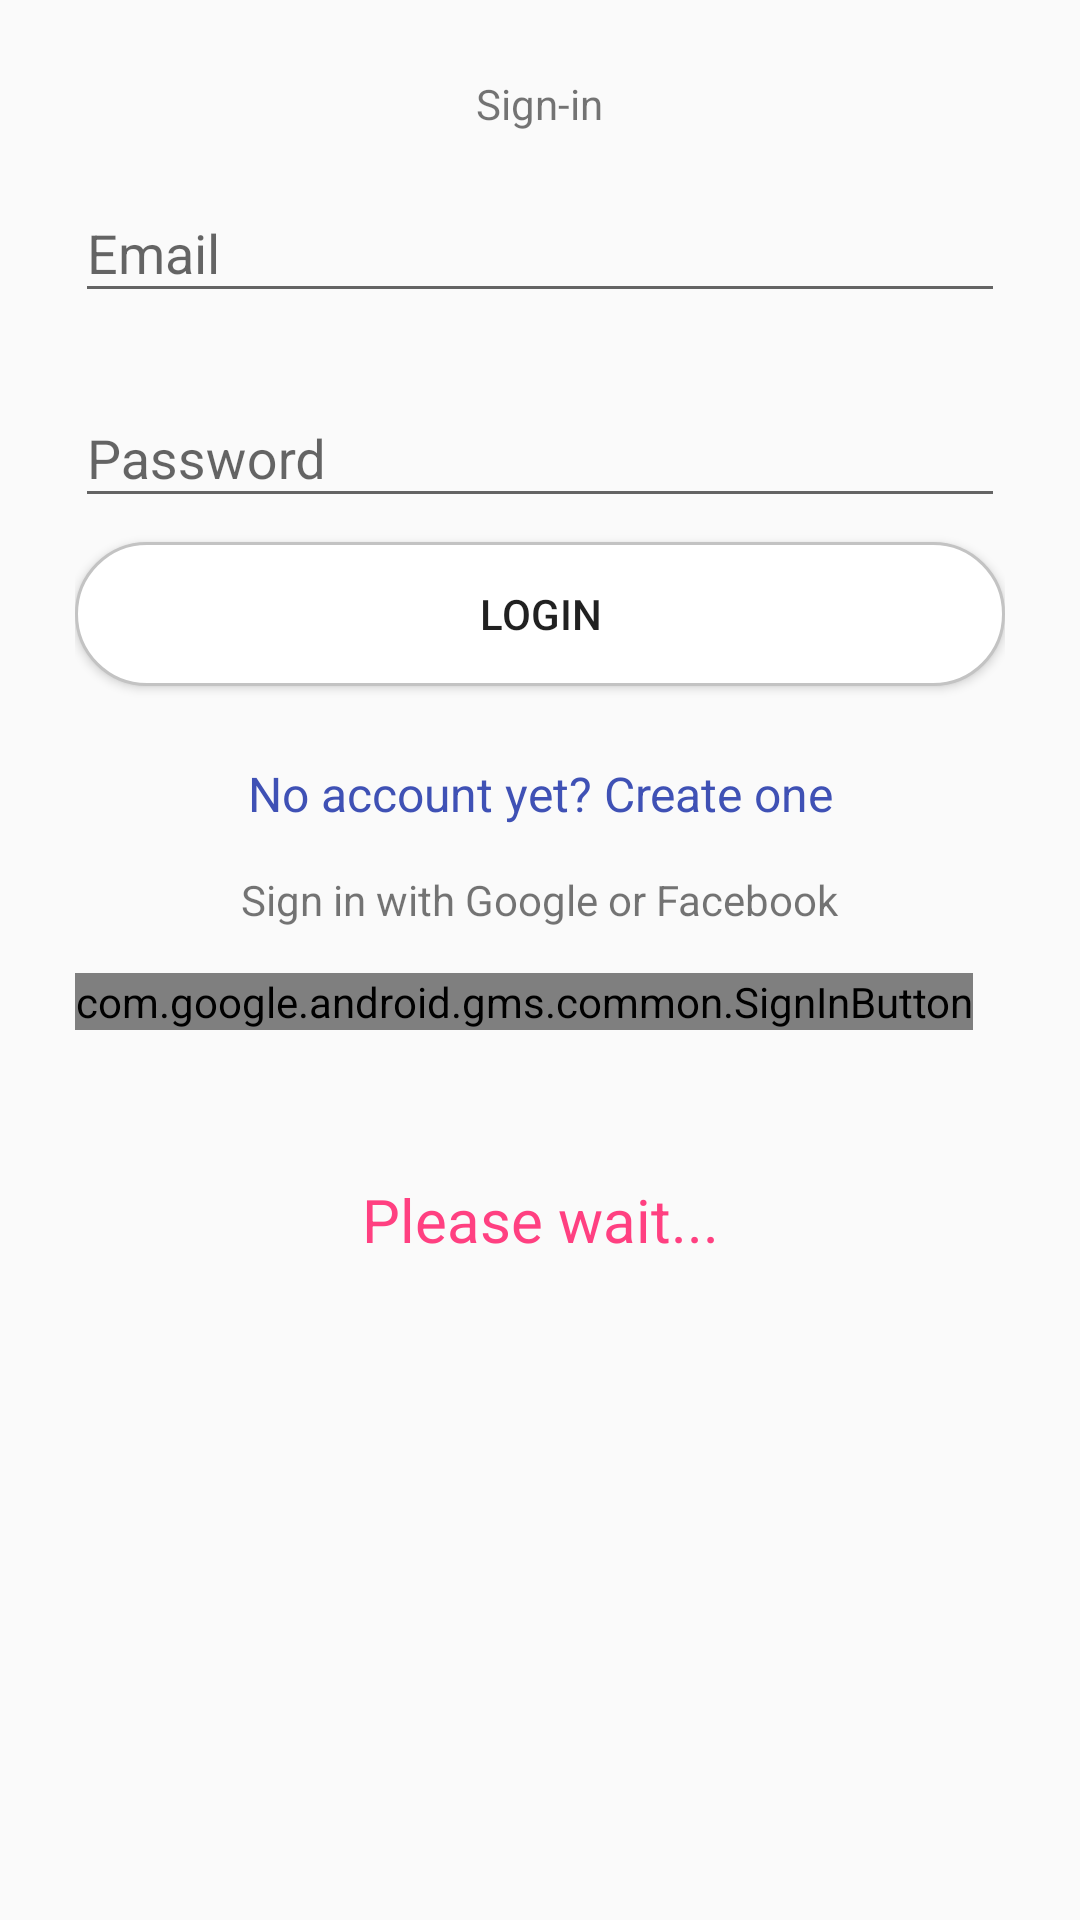

Layout XML and referenced resources for this Android screen:
<!-- AndroidManifest.xml: application theme AppTheme -->
<!-- res/layout/activity_login.xml -->
<?xml version="1.0" encoding="utf-8"?>
<RelativeLayout xmlns:android="http://schemas.android.com/apk/res/android"
              android:layout_width="match_parent"
              android:layout_height="match_parent">

    <LinearLayout
        android:layout_width="match_parent"
        android:layout_height="match_parent"
        android:orientation="vertical"
        android:paddingTop="25dp"
        android:paddingLeft="25dp"
        android:paddingRight="25dp">

       

        <TextView
            android:layout_width="wrap_content"
            android:layout_height="wrap_content"
            android:layout_gravity="center"
            android:text="Sign-in"/>

        <android.support.design.widget.TextInputLayout
            android:layout_width="match_parent"
            android:layout_height="wrap_content"
            android:layout_marginTop="8dp"
            android:layout_marginBottom="8dp">

            <EditText
                android:layout_width="match_parent"
                android:layout_height="wrap_content"
                android:inputType="textEmailAddress"
                android:hint="Email"
                android:id="@+id/input_email"/>

        </android.support.design.widget.TextInputLayout>

        <android.support.design.widget.TextInputLayout
            android:layout_width="match_parent"
            android:layout_height="wrap_content"
            android:layout_marginTop="8dp"
            android:layout_marginBottom="8dp">

            <EditText
                android:layout_width="match_parent"
                android:layout_height="wrap_content"
                android:inputType="textPassword"
                android:hint="Password"
                android:id="@+id/input_password"/>

        </android.support.design.widget.TextInputLayout>

        <android.support.v7.widget.AppCompatButton
            android:layout_height="wrap_content"
            android:layout_width="match_parent"
            android:layout_marginBottom="25dp"
            android:text="Login"
            android:id="@+id/btn_login"
            android:padding="12dp"
            android:background="@drawable/white_round_button"/>

        <TextView
            android:layout_width="match_parent"
            android:layout_height="wrap_content"
            android:layout_marginBottom="15dp"
            android:text="No account yet? Create one"
            android:gravity="center"
            android:textSize="16dp"
            android:id="@+id/link_singup"
            android:textColor="@color/colorPrimary"/>

        <TextView
            android:layout_width="wrap_content"
            android:layout_height="wrap_content"
            android:text="Sign in with Google or Facebook"
            android:layout_gravity="center"
            android:layout_marginBottom="15dp"/>

        <com.google.android.gms.common.SignInButton
            android:id="@+id/google_sign_in_button"
            android:layout_width="wrap_content"
            android:layout_height="wrap_content"/>

    </LinearLayout>
    
    <ProgressBar
        android:layout_width="100dp"
        android:layout_height="200dp"
        android:id="@+id/progressBar"
        android:layout_centerInParent="true"/>

    <TextView
        android:id="@+id/loading_please_wait"
        android:layout_width="match_parent"
        android:layout_height="wrap_content"
        android:layout_alignBottom="@+id/progressBar"
        android:layout_alignStart="@+id/progressBar"
        android:gravity="center"
        android:text="Please wait..."
        android:textAlignment="center"
        android:textColor="@color/colorAccent"
        android:textSize="20sp"
        android:layout_alignParentStart="true"
        android:layout_alignParentEnd="true"/>

</RelativeLayout>
<!-- resources referenced by this layout -->
<resources>
  <color name="colorAccent">#FF4081</color>
  <color name="colorPrimary">#3F51B5</color>
  <!-- drawable logo1: png bitmap (drawable, 130662 bytes) -->
  <!-- drawable white_round_button (drawable) -->
  <?xml version="1.0" encoding="utf-8"?>
  <selector xmlns:android="http://schemas.android.com/apk/res/android">
  
      <item
          android:state_pressed="true">
          <shape>
              <solid
                  android:color="@color/colorGrey"/>
              <stroke
                  android:color="@color/black"
                  android:width="1dp"/>
              <corners
                  android:radius="50dp"/>
          </shape>
      </item>
  
      <item>
          <shape>
              <solid
                  android:color="@color/colorWhite"/>
              <stroke
                  android:color="@color/colorGrey"
                  android:width="1dp"/>
              <corners
                  android:radius="50dp"/>
          </shape>
      </item>
  
  </selector>
  <style name="AppTheme" parent="Theme.AppCompat.Light.NoActionBar">
          
          <item name="colorPrimary">@color/colorPrimary</item>
          <item name="colorPrimaryDark">@color/colorPrimaryDark</item>
          <item name="colorAccent">@color/colorAccent</item>
      </style>
  <color name="colorGrey">#c3c3c3</color>
  <color name="black">#000000</color>
  <color name="colorWhite">#FFFFFF</color>
  <color name="colorPrimaryDark">#303F9F</color>
</resources>
